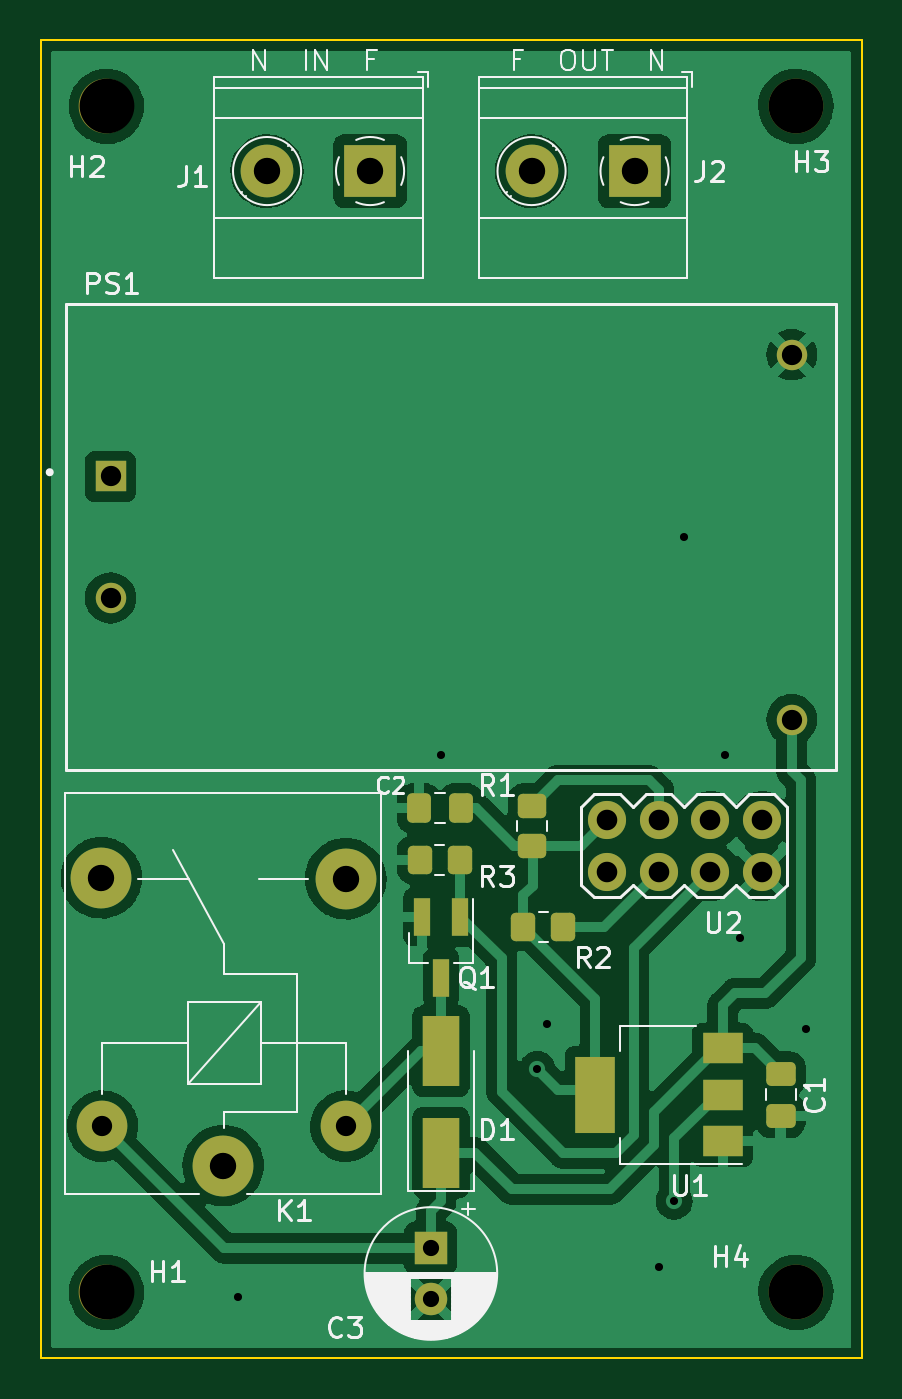
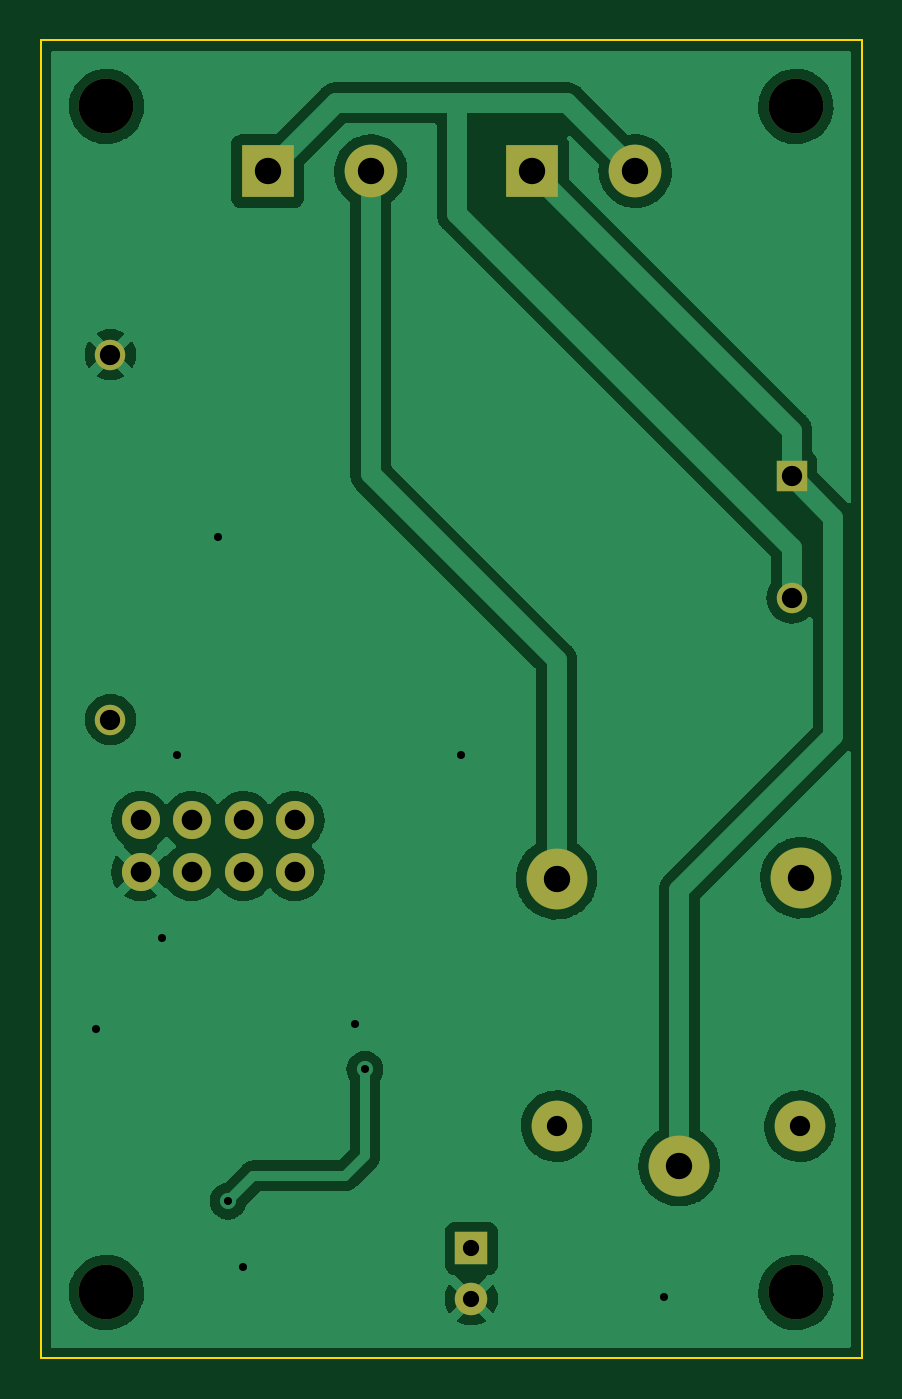
Circuit board: 9 layer files. Board 40.5 x 65.0 mm.
- bottom_copper: mod_rele-B_Cu.gbr (68661 bytes)
- bottom_mask: mod_rele-B_Mask.gbr (1582 bytes)
- bottom_silk: mod_rele-B_Silkscreen.gbr (456 bytes)
- outline: mod_rele-Edge_Cuts.gbr (681 bytes)
- top_copper: mod_rele-F_Cu.gbr (95419 bytes)
- top_mask: mod_rele-F_Mask.gbr (3416 bytes)
- top_silk: mod_rele-F_Silkscreen.gbr (23976 bytes)
- drill: mod_rele-NPTH.drl (397 bytes)
- drill: mod_rele-PTH.drl (1093 bytes)

=== bottom_copper: mod_rele-B_Cu.gbr (68661 bytes, source omitted) ===
=== bottom_mask: mod_rele-B_Mask.gbr ===
%TF.GenerationSoftware,KiCad,Pcbnew,(6.0.6)*%
%TF.CreationDate,2023-01-19T19:18:13-03:00*%
%TF.ProjectId,mod_rele,6d6f645f-7265-46c6-952e-6b696361645f,rev?*%
%TF.SameCoordinates,Original*%
%TF.FileFunction,Soldermask,Bot*%
%TF.FilePolarity,Negative*%
%FSLAX46Y46*%
G04 Gerber Fmt 4.6, Leading zero omitted, Abs format (unit mm)*
G04 Created by KiCad (PCBNEW (6.0.6)) date 2023-01-19 19:18:13*
%MOMM*%
%LPD*%
G01*
G04 APERTURE LIST*
%ADD10C,2.600000*%
%ADD11R,2.600000X2.600000*%
%ADD12C,1.879600*%
%ADD13C,1.500000*%
%ADD14R,1.500000X1.500000*%
%ADD15C,1.600000*%
%ADD16R,1.600000X1.600000*%
%ADD17C,2.700000*%
%ADD18C,2.500000*%
%ADD19C,3.000000*%
G04 APERTURE END LIST*
D10*
%TO.C,J1*%
X82920000Y-39945000D03*
D11*
X88000000Y-39945000D03*
%TD*%
D12*
%TO.C,U2*%
X99690000Y-74501350D03*
X99690000Y-71961350D03*
X102230000Y-74501350D03*
X102230000Y-71961350D03*
X104770000Y-74501350D03*
X104770000Y-71961350D03*
X107310000Y-74501350D03*
X107310000Y-71961350D03*
%TD*%
D13*
%TO.C,PS1*%
X108800000Y-67000000D03*
X108800000Y-49000000D03*
X75200000Y-61000000D03*
D14*
X75200000Y-55000000D03*
%TD*%
D15*
%TO.C,C3*%
X91000000Y-95567621D03*
D16*
X91000000Y-93067621D03*
%TD*%
D10*
%TO.C,J2*%
X95965000Y-39945000D03*
D11*
X101045000Y-39945000D03*
%TD*%
D17*
%TO.C,H4*%
X109000000Y-95250000D03*
%TD*%
D18*
%TO.C,K1*%
X74800000Y-87050000D03*
D19*
X74750000Y-74800000D03*
X86800000Y-74850000D03*
D18*
X86800000Y-87050000D03*
D19*
X80750000Y-89000000D03*
%TD*%
D17*
%TO.C,H3*%
X109000000Y-36750000D03*
%TD*%
%TO.C,H1*%
X75000000Y-95250000D03*
%TD*%
%TO.C,H2*%
X75000000Y-36750000D03*
%TD*%
M02*

=== bottom_silk: mod_rele-B_Silkscreen.gbr ===
%TF.GenerationSoftware,KiCad,Pcbnew,(6.0.6)*%
%TF.CreationDate,2023-01-19T19:18:13-03:00*%
%TF.ProjectId,mod_rele,6d6f645f-7265-46c6-952e-6b696361645f,rev?*%
%TF.SameCoordinates,Original*%
%TF.FileFunction,Legend,Bot*%
%TF.FilePolarity,Positive*%
%FSLAX46Y46*%
G04 Gerber Fmt 4.6, Leading zero omitted, Abs format (unit mm)*
G04 Created by KiCad (PCBNEW (6.0.6)) date 2023-01-19 19:18:13*
%MOMM*%
%LPD*%
G01*
G04 APERTURE LIST*
G04 APERTURE END LIST*
M02*

=== outline: mod_rele-Edge_Cuts.gbr ===
%TF.GenerationSoftware,KiCad,Pcbnew,(6.0.6)*%
%TF.CreationDate,2023-01-19T19:18:13-03:00*%
%TF.ProjectId,mod_rele,6d6f645f-7265-46c6-952e-6b696361645f,rev?*%
%TF.SameCoordinates,Original*%
%TF.FileFunction,Profile,NP*%
%FSLAX46Y46*%
G04 Gerber Fmt 4.6, Leading zero omitted, Abs format (unit mm)*
G04 Created by KiCad (PCBNEW (6.0.6)) date 2023-01-19 19:18:13*
%MOMM*%
%LPD*%
G01*
G04 APERTURE LIST*
%TA.AperFunction,Profile*%
%ADD10C,0.100000*%
%TD*%
G04 APERTURE END LIST*
D10*
X112250000Y-98500000D02*
X71750000Y-98500000D01*
X71750000Y-98500000D02*
X71750000Y-33500000D01*
X71750000Y-33500000D02*
X112250000Y-33500000D01*
X112250000Y-33500000D02*
X112250000Y-98500000D01*
M02*

=== top_copper: mod_rele-F_Cu.gbr (95419 bytes, source omitted) ===
=== top_mask: mod_rele-F_Mask.gbr ===
%TF.GenerationSoftware,KiCad,Pcbnew,(6.0.6)*%
%TF.CreationDate,2023-01-19T19:18:13-03:00*%
%TF.ProjectId,mod_rele,6d6f645f-7265-46c6-952e-6b696361645f,rev?*%
%TF.SameCoordinates,Original*%
%TF.FileFunction,Soldermask,Top*%
%TF.FilePolarity,Negative*%
%FSLAX46Y46*%
G04 Gerber Fmt 4.6, Leading zero omitted, Abs format (unit mm)*
G04 Created by KiCad (PCBNEW (6.0.6)) date 2023-01-19 19:18:13*
%MOMM*%
%LPD*%
G01*
G04 APERTURE LIST*
G04 Aperture macros list*
%AMRoundRect*
0 Rectangle with rounded corners*
0 $1 Rounding radius*
0 $2 $3 $4 $5 $6 $7 $8 $9 X,Y pos of 4 corners*
0 Add a 4 corners polygon primitive as box body*
4,1,4,$2,$3,$4,$5,$6,$7,$8,$9,$2,$3,0*
0 Add four circle primitives for the rounded corners*
1,1,$1+$1,$2,$3*
1,1,$1+$1,$4,$5*
1,1,$1+$1,$6,$7*
1,1,$1+$1,$8,$9*
0 Add four rect primitives between the rounded corners*
20,1,$1+$1,$2,$3,$4,$5,0*
20,1,$1+$1,$4,$5,$6,$7,0*
20,1,$1+$1,$6,$7,$8,$9,0*
20,1,$1+$1,$8,$9,$2,$3,0*%
G04 Aperture macros list end*
%ADD10C,2.600000*%
%ADD11R,2.600000X2.600000*%
%ADD12C,1.879600*%
%ADD13C,1.500000*%
%ADD14R,1.500000X1.500000*%
%ADD15C,1.600000*%
%ADD16R,1.600000X1.600000*%
%ADD17RoundRect,0.250000X0.337500X0.475000X-0.337500X0.475000X-0.337500X-0.475000X0.337500X-0.475000X0*%
%ADD18RoundRect,0.250000X-0.350000X-0.450000X0.350000X-0.450000X0.350000X0.450000X-0.350000X0.450000X0*%
%ADD19R,0.800000X1.900000*%
%ADD20R,2.000000X1.500000*%
%ADD21R,2.000000X3.800000*%
%ADD22C,2.700000*%
%ADD23C,2.500000*%
%ADD24C,3.000000*%
%ADD25RoundRect,0.250000X-0.450000X0.350000X-0.450000X-0.350000X0.450000X-0.350000X0.450000X0.350000X0*%
%ADD26RoundRect,0.250000X0.350000X0.450000X-0.350000X0.450000X-0.350000X-0.450000X0.350000X-0.450000X0*%
%ADD27R,1.800000X3.500000*%
%ADD28RoundRect,0.250000X-0.475000X0.337500X-0.475000X-0.337500X0.475000X-0.337500X0.475000X0.337500X0*%
G04 APERTURE END LIST*
D10*
%TO.C,J1*%
X82920000Y-39945000D03*
D11*
X88000000Y-39945000D03*
%TD*%
D12*
%TO.C,U2*%
X99690000Y-74501350D03*
X99690000Y-71961350D03*
X102230000Y-74501350D03*
X102230000Y-71961350D03*
X104770000Y-74501350D03*
X104770000Y-71961350D03*
X107310000Y-74501350D03*
X107310000Y-71961350D03*
%TD*%
D13*
%TO.C,PS1*%
X108800000Y-67000000D03*
X108800000Y-49000000D03*
X75200000Y-61000000D03*
D14*
X75200000Y-55000000D03*
%TD*%
D15*
%TO.C,C3*%
X91000000Y-95567621D03*
D16*
X91000000Y-93067621D03*
%TD*%
D17*
%TO.C,C2*%
X90402500Y-71374000D03*
X92477500Y-71374000D03*
%TD*%
D18*
%TO.C,R2*%
X97536000Y-77216000D03*
X95536000Y-77216000D03*
%TD*%
D19*
%TO.C,Q1*%
X91500000Y-79732000D03*
X90550000Y-76732000D03*
X92450000Y-76732000D03*
%TD*%
D20*
%TO.C,U1*%
X105400000Y-83200000D03*
D21*
X99100000Y-85500000D03*
D20*
X105400000Y-85500000D03*
X105400000Y-87800000D03*
%TD*%
D10*
%TO.C,J2*%
X95965000Y-39945000D03*
D11*
X101045000Y-39945000D03*
%TD*%
D22*
%TO.C,H4*%
X109000000Y-95250000D03*
%TD*%
D23*
%TO.C,K1*%
X74800000Y-87050000D03*
D24*
X74750000Y-74800000D03*
X86800000Y-74850000D03*
D23*
X86800000Y-87050000D03*
D24*
X80750000Y-89000000D03*
%TD*%
D25*
%TO.C,R1*%
X96000000Y-73250000D03*
X96000000Y-71250000D03*
%TD*%
D26*
%TO.C,R3*%
X90440000Y-73914000D03*
X92440000Y-73914000D03*
%TD*%
D27*
%TO.C,D1*%
X91500000Y-83352000D03*
X91500000Y-88352000D03*
%TD*%
D22*
%TO.C,H3*%
X109000000Y-36750000D03*
%TD*%
D28*
%TO.C,C1*%
X108250000Y-86537500D03*
X108250000Y-84462500D03*
%TD*%
D22*
%TO.C,H1*%
X75000000Y-95250000D03*
%TD*%
%TO.C,H2*%
X75000000Y-36750000D03*
%TD*%
M02*

=== top_silk: mod_rele-F_Silkscreen.gbr (23976 bytes, source omitted) ===
=== drill: mod_rele-NPTH.drl ===
M48
; DRILL file {KiCad (6.0.6)} date Thu Jan 19 19:18:17 2023
; FORMAT={-:-/ absolute / inch / decimal}
; #@! TF.CreationDate,2023-01-19T19:18:17-03:00
; #@! TF.GenerationSoftware,Kicad,Pcbnew,(6.0.6)
; #@! TF.FileFunction,NonPlated,1,2,NPTH
FMAT,2
INCH
; #@! TA.AperFunction,NonPlated,NPTH,ComponentDrill
T1C0.1063
%
G90
G05
T1
X2.9528Y-1.4469
X2.9528Y-3.75
X4.2913Y-1.4469
X4.2913Y-3.75
T0
M30

=== drill: mod_rele-PTH.drl ===
M48
; DRILL file {KiCad (6.0.6)} date Thu Jan 19 19:18:17 2023
; FORMAT={-:-/ absolute / inch / decimal}
; #@! TF.CreationDate,2023-01-19T19:18:17-03:00
; #@! TF.GenerationSoftware,Kicad,Pcbnew,(6.0.6)
; #@! TF.FileFunction,Plated,1,2,PTH
FMAT,2
INCH
; #@! TA.AperFunction,Plated,PTH,ViaDrill
T1C0.0157
; #@! TA.AperFunction,Plated,PTH,ComponentDrill
T2C0.0315
; #@! TA.AperFunction,Plated,PTH,ComponentDrill
T3C0.0394
; #@! TA.AperFunction,Plated,PTH,ComponentDrill
T4C0.0400
; #@! TA.AperFunction,Plated,PTH,ComponentDrill
T5C0.0512
%
G90
G05
T1
X3.2087Y-3.7598
X3.6024Y-2.7067
X3.7894Y-3.3169
X3.8091Y-3.2283
X4.0256Y-3.7008
X4.0551Y-3.5728
X4.0748Y-2.2835
X4.1535Y-2.7067
X4.1831Y-3.061
X4.311Y-3.2382
T2
X3.5827Y-3.6641
X3.5827Y-3.7625
T3
X2.9449Y-3.4272
X2.9606Y-2.1654
X2.9606Y-2.4016
X3.4173Y-3.4272
X4.2835Y-1.9291
X4.2835Y-2.6378
T4
X3.9248Y-2.8331
X3.9248Y-2.9331
X4.0248Y-2.8331
X4.0248Y-2.9331
X4.1248Y-2.8331
X4.1248Y-2.9331
X4.2248Y-2.8331
X4.2248Y-2.9331
T5
X2.9429Y-2.9449
X3.1791Y-3.5039
X3.2646Y-1.5726
X3.4173Y-2.9469
X3.4646Y-1.5726
X3.7781Y-1.5726
X3.9781Y-1.5726
T0
M30

